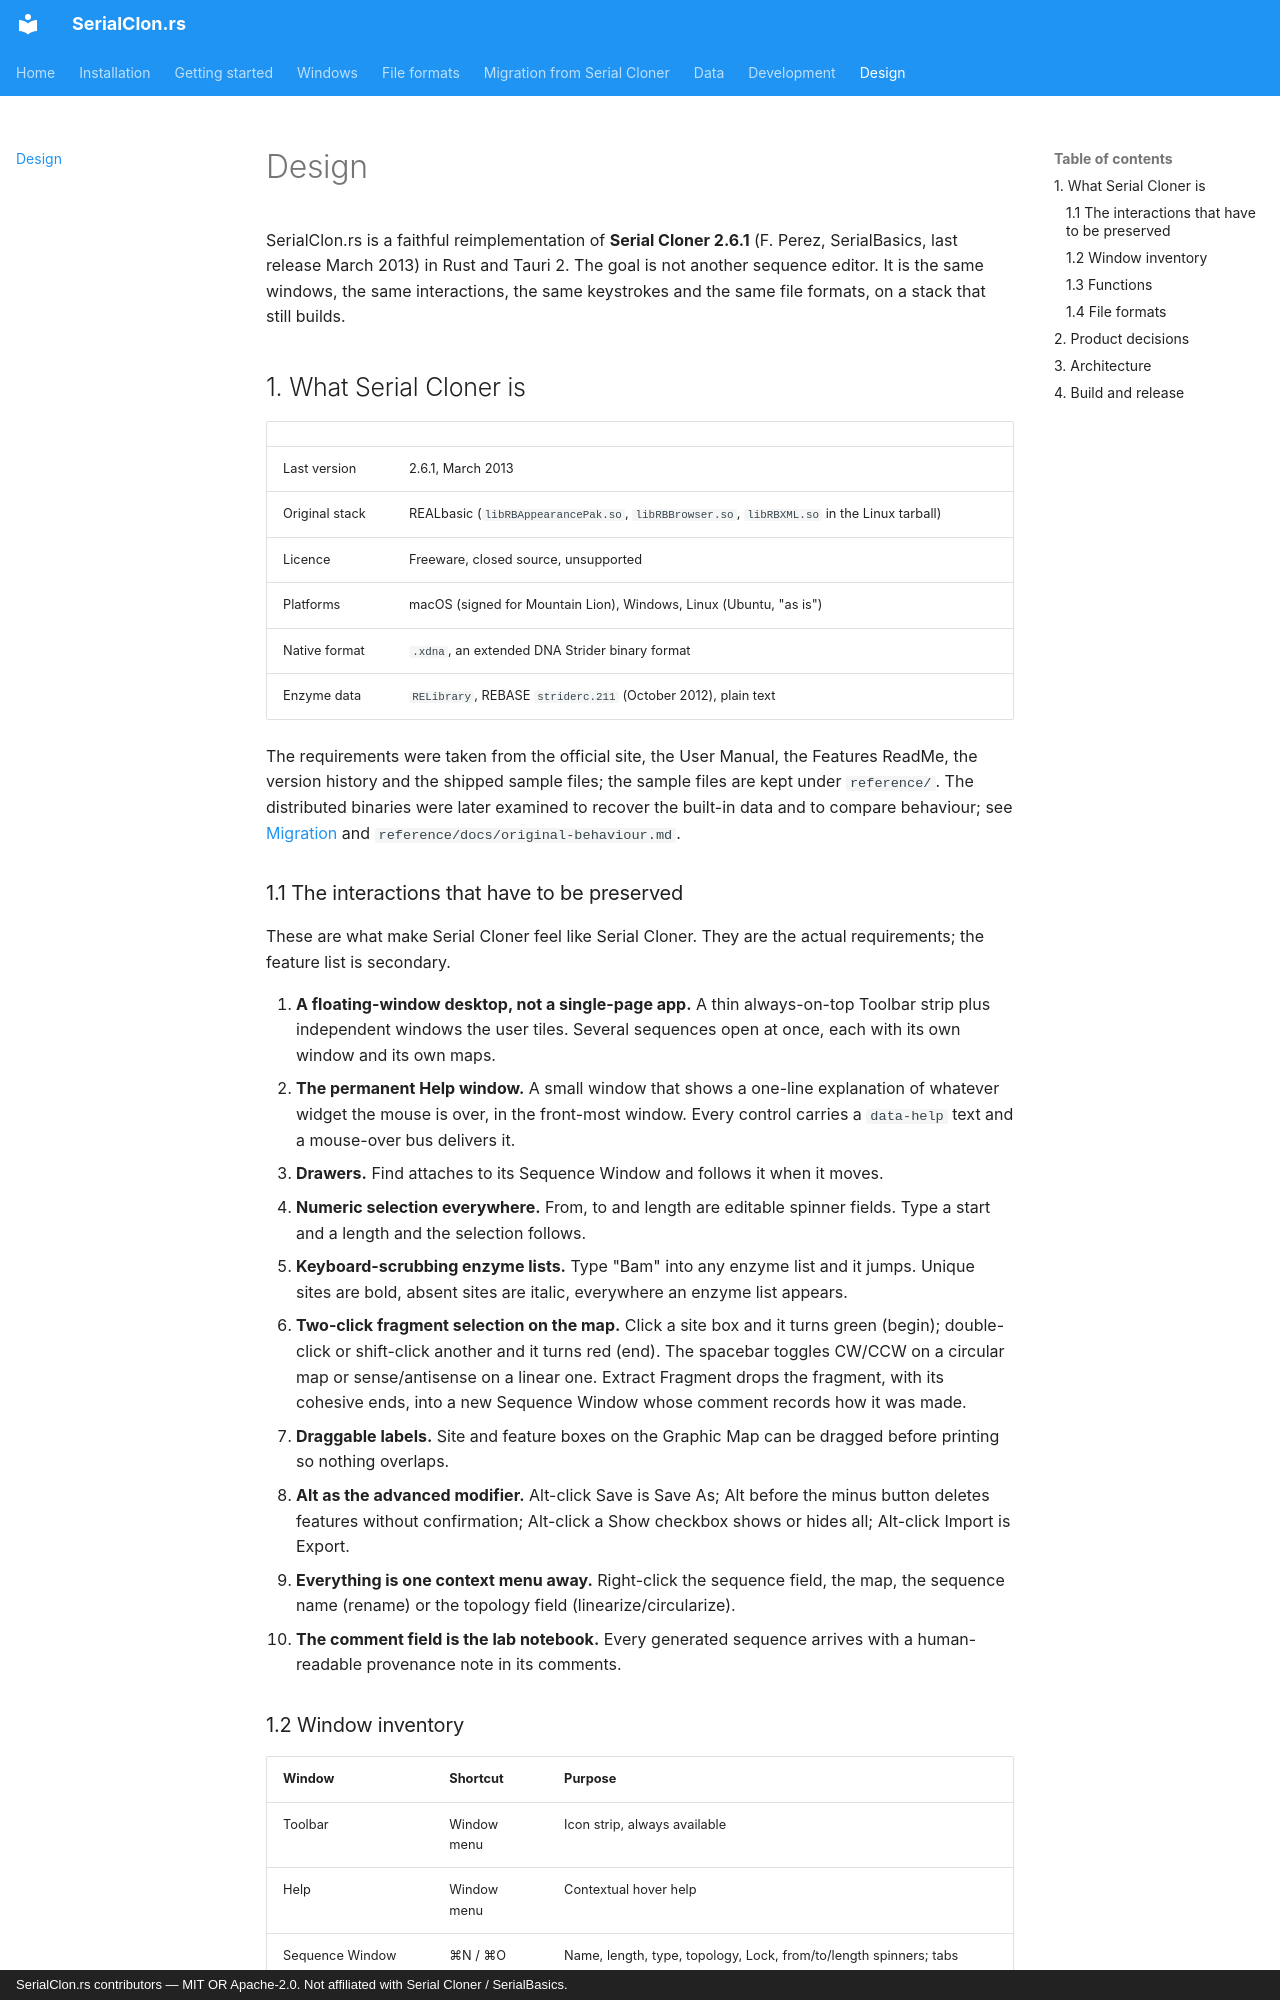

repository: luksgrin/SerialClon.rs · page: design/index.html · generator: mkdocs · copyright: SerialClon.rs contributors — MIT OR Apache-2.0. Not affiliated with Serial Cloner / SerialBasics.

# Design

SerialClon.rs is a faithful reimplementation of **Serial Cloner 2.6.1** (F. Perez, SerialBasics,
last release March 2013) in Rust and Tauri 2. The goal is not another sequence editor. It is the
same windows, the same interactions, the same keystrokes and the same file formats, on a stack
that still builds.

## 1. What Serial Cloner is

| | |
|---|---|
| Last version | 2.6.1, March 2013 |
| Original stack | REALbasic (`libRBAppearancePak.so`, `libRBBrowser.so`, `libRBXML.so` in the Linux tarball) |
| Licence | Freeware, closed source, unsupported |
| Platforms | macOS (signed for Mountain Lion), Windows, Linux (Ubuntu, "as is") |
| Native format | `.xdna`, an extended DNA Strider binary format |
| Enzyme data | `RELibrary`, REBASE `striderc.211` (October 2012), plain text |

The requirements were taken from the official site, the User Manual, the Features ReadMe, the
version history and the shipped sample files; the sample files are kept under `reference/`.
The distributed binaries were later examined to recover the built-in data and to compare
behaviour; see [Migration](migration.md) and `reference/docs/original-behaviour.md`.

### 1.1 The interactions that have to be preserved

These are what make Serial Cloner feel like Serial Cloner. They are the actual requirements; the
feature list is secondary.

1. **A floating-window desktop, not a single-page app.** A thin always-on-top Toolbar strip plus
   independent windows the user tiles. Several sequences open at once, each with its own window
   and its own maps.
2. **The permanent Help window.** A small window that shows a one-line explanation of whatever
   widget the mouse is over, in the front-most window. Every control carries a `data-help` text
   and a mouse-over bus delivers it.
3. **Drawers.** Find attaches to its Sequence Window and follows it when it moves.
4. **Numeric selection everywhere.** From, to and length are editable spinner fields. Type a
   start and a length and the selection follows.
5. **Keyboard-scrubbing enzyme lists.** Type "Bam" into any enzyme list and it jumps. Unique
   sites are bold, absent sites are italic, everywhere an enzyme list appears.
6. **Two-click fragment selection on the map.** Click a site box and it turns green (begin);
   double-click or shift-click another and it turns red (end). The spacebar toggles CW/CCW on a
   circular map or sense/antisense on a linear one. Extract Fragment drops the fragment, with its
   cohesive ends, into a new Sequence Window whose comment records how it was made.
7. **Draggable labels.** Site and feature boxes on the Graphic Map can be dragged before printing
   so nothing overlaps.
8. **Alt as the advanced modifier.** Alt-click Save is Save As; Alt before the minus button
   deletes features without confirmation; Alt-click a Show checkbox shows or hides all; Alt-click
   Import is Export.
9. **Everything is one context menu away.** Right-click the sequence field, the map, the sequence
   name (rename) or the topology field (linearize/circularize).
10. **The comment field is the lab notebook.** Every generated sequence arrives with a
    human-readable provenance note in its comments.
